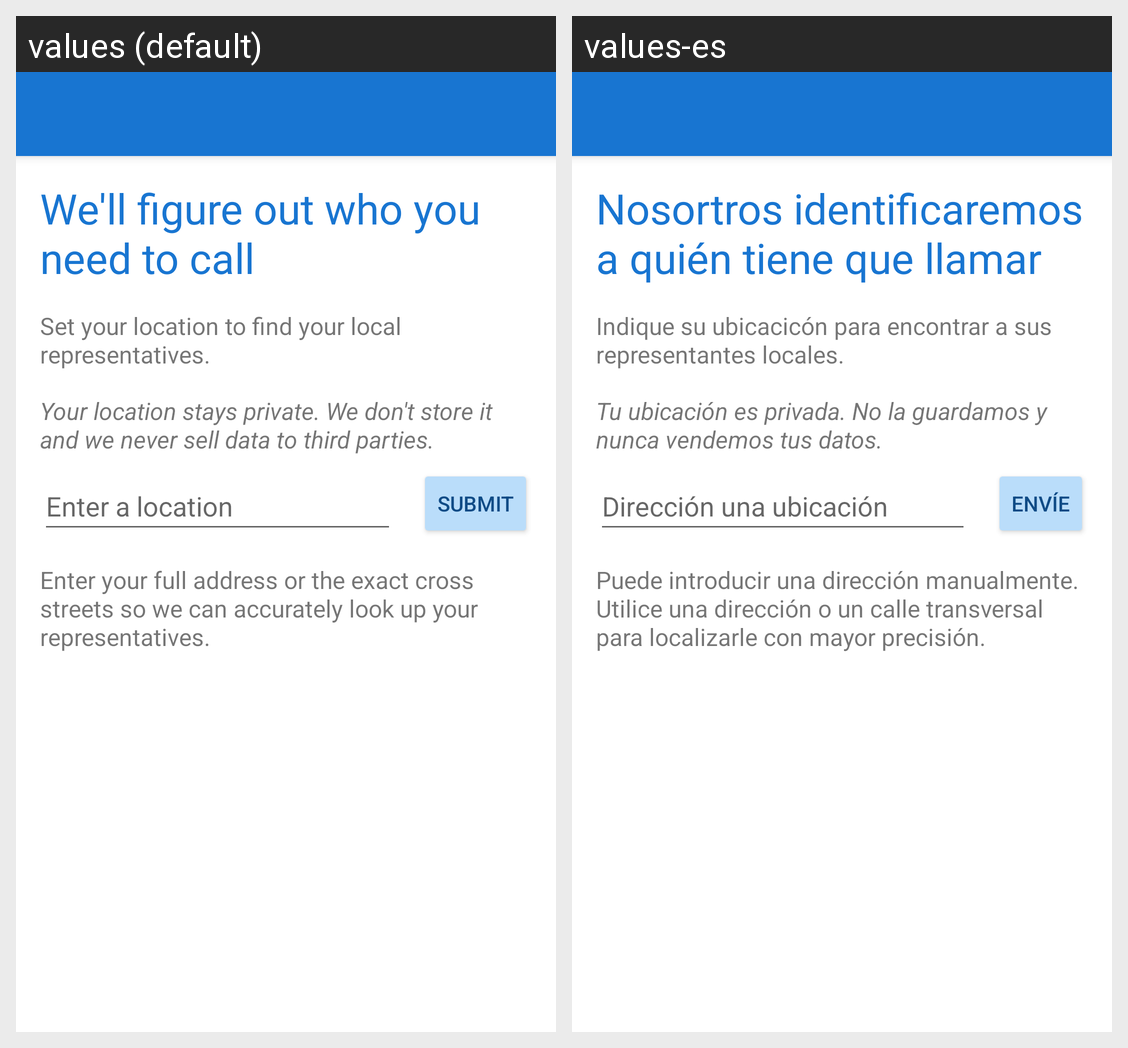

Here is an Android app screen in its default locale and in the app's own translations. Write out the translated-string differences for the strings that appear on this screen.
Android screen res/layout/activity_location.xml rendered under 2 locales, left to right: values (default), values-es. Device: Nexus 5 (rendered at 1080×1920; each locale shown at half size, 540×960, under a caption strip naming it); theme AppTheme.
Strings drawn on this screen, with the default value and each locale's value (text and hints the layout hard-codes, and strings that could not be matched under every locale, appear in the picture but are not listed):

location_why
  values: We'll figure out who you need to call
  values-es: Nosortros identificaremos a quién tiene que llamar

location_prompt
  values: Set your location to find your local representatives.
  values-es: Indique su ubicacicón para encontrar a sus representantes locales.

location_private
  values: Your location stays private. We don't store it and we never sell data to third parties.
  values-es: Tu ubicación es privada. No la guardamos y nunca vendemos tus datos.

location_address_prompt
  values: Enter your full address or the exact cross streets so we can accurately look up your representatives.
  values-es: Puede introducir una dirección manualmente. Utilice una dirección o un calle transversal para localizarle con mayor precisión.
